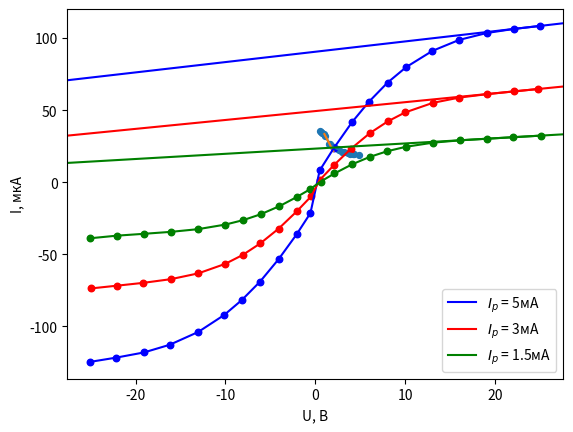
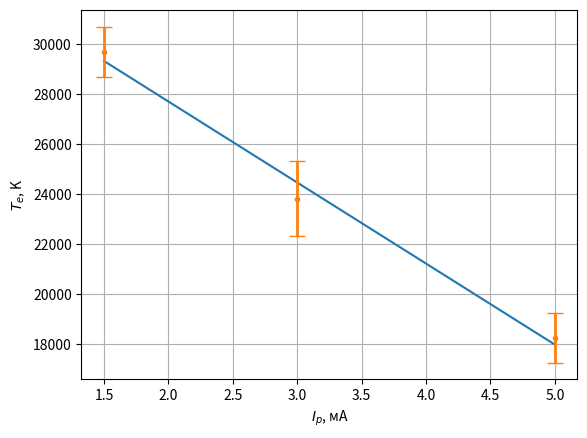
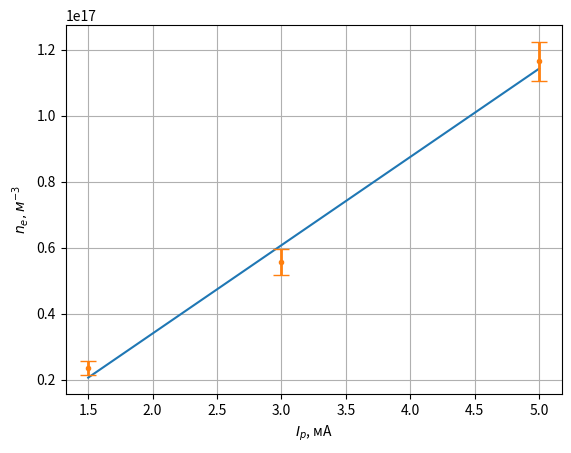

Source code (Python) for these figures, in order:
import matplotlib.pyplot as plt
import numpy as np

U_p = [35.21, 34.48, 32.34, 26.78, 24.21, 22.33, 20.78, 19.89, 19.42, 18.99, 19.6, 20., 21.15, 22.77, 24.31, 26.45,
       33.68, 34.94]
I_p = [0.51, .74, 1.09, 1.56, 2.09, 2.66, 3.14, 3.87, 4.27, 4.85, 4.14, 3.63, 3., 2.51, 2.05, 1.6, .93, .58]

U_5 = [24.99, 22.06, 19.06, 16., 13.03, 10.11, 8.04, 5.92, 4.07, 2.03, .48, -.55, -2.09, -4.08, -6.16, -8.18, -10.15,
       -13.03, -16.21, -19.07, -22.16, -25.09]
I_5 = [108.42, 106.32, 103.5, 98.73, 91.14, 79.88, 69.15, 55.56, 41.58, 23.44, 8.17, -21.43, -36.2, -53.31, -68.99,
       -81.72, -92.12, -103.86, -112.76, -118.07, -121.66, -124.64]

U_3 = [24.82, 22.1, 19.08, 16.01, 13.06, 9.98, 8.06, 6.05, 3.99, 2.09, 0.46, -0.47, -2.07, -4.08, -6.12, -8.09, -10.04,
       -13.03, -16.08, -19.18, -22.1, -25.01]
I_3 = [64.69, 63.01, 61.08, 58.71, 55.04, 48.4, 42.23, 33.99, 23.38, 12.03, 1.38, -9.8, -20.21, -32.16, -42.4, -50.47,
       -56.66, -63.23, -67.24, -69.82, -71.78, -73.69]

U_1_5 = [25.07, 22.04, 19.11, 16.13, 13.08, 10.08, 8.02, 6.08, 4.09, 2.12, 0.58, -0.58, -2.08, -3.99, -6.1, -8.02,
         -10.01, -13.05, -16.07, -19.04, -22.09, -25.03]
I_1_5 = [32.33, 31.24, 30.2, 29.08, 27.45, 24.59, 21.55, 17.64, 12.44, 6.06, .44, -4.84, -10.3, -16.58, -22.26, -26.27,
         -29.37, -32.55, -34.42, -35.76, -37.07, -38.85]

# plt.plot(U_p[10:], I_p[10:])
plt.plot(I_p[:10], U_p[:10])
plt.scatter(I_p, U_p, s=np.array([1]) * len(U_p))
k = (U_p[2] - U_p[3]) / (I_p[2] - I_p[3])
b = U_p[2] - k * I_p[2]
plt.plot([1, 2], [k + b, 2 * k + b])
plt.grid()
plt.ylabel('$U_p$, В')
plt.xlabel('$I_p$, мА')
plt.savefig('1.png')
plt.show()

print('R_{диф} =', k * 1000)

plt.plot(U_5, I_5, label='$I_p$ = 5мА', color='blue')
plt.scatter(U_5, I_5, color='blue', s=np.array([1]) * len(U_5))
plt.axline((U_5[0], I_5[0]), (U_5[1], I_5[1]), color='blue')
Ii_5 = I_5[0] - U_5[0] * (I_5[1] - I_5[0]) / (U_5[1] - U_5[0])
print('ионный ток для I_p = 5мА: ', round(Ii_5, 1))
k1 = (I_5[10] - I_5[11]) / (U_5[10] - U_5[11]) / 10 ** 6
print('наклон dI/dU в начале координат для I_p = 5мА: ', k1)

plt.plot(U_3, I_3, label='$I_p$ = 3мА', color='red')
plt.scatter(U_3, I_3, color='red', s=np.array([1]) * len(U_3))
plt.axline((U_3[0], I_3[0]), (U_3[1], I_3[1]), color='red')
Ii_3 = I_3[0] - U_3[0] * (I_3[1] - I_3[0]) / (U_3[1] - U_3[0])
print('ионный ток для I_p = 3мА: ', round(Ii_3, 1))
k2 = (I_3[10] - I_3[11]) / (U_3[10] - U_3[11]) / 10 ** 6
print('наклон dI/dU в начале координат для I_p = 3мА: ', k2)

plt.plot(U_1_5, I_1_5, label='$I_p$ = 1.5мА', color='green')
plt.scatter(U_1_5, I_1_5, color='green', s=np.array([1]) * len(U_1_5))
plt.axline((U_1_5[0], I_1_5[0]), (U_1_5[1], I_1_5[1]), color='green')
Ii_1_5 = I_1_5[0] - U_1_5[0] * (I_1_5[1] - I_1_5[0]) / (U_1_5[1] - U_1_5[0])
print('ионный ток для I_p = 1.5мА: ', round(Ii_1_5, 1))
k3 = (I_1_5[10] - I_1_5[11]) / (U_1_5[10] - U_1_5[11]) / 10 ** 6
print('наклон dI/dU в начале координат для I_p = 1.5мА: ', k3)

plt.grid()
plt.xlabel('U, В')
plt.ylabel('I, мкА')
plt.legend()
plt.savefig('2.png')
plt.show()

k = 1.38 * 10 ** (-23)
e_si = 1.6 * 10 ** (-19)
Ii = [Ii_5, Ii_3, Ii_1_5]
T1 = 0.5 * e_si * Ii[0] * 10 ** (-6) / (k1 * k)
T2 = 0.5 * e_si * Ii[1] * 10 ** (-6) / (k2 * k)
T3 = 0.5 * e_si * Ii[2] * 10 ** (-6) / (k3 * k)
print('Температуры электронов: ', T1, T2, T3, 'K')

S = 3.27 / 10 ** 6
m = 22 * 1.66 * 10 ** (-27)
n1 = Ii[0] / 10 ** 6 / 0.4 / e_si / S * (m / 2 / k / T1) ** 0.5
n2 = Ii[1] / 10 ** 6 / 0.4 / e_si / S * (m / 2 / k / T2) ** 0.5
n3 = Ii[2] / 10 ** 6 / 0.4 / e_si / S * (m / 2 / k / T3) ** 0.5
print('Концентрации: ', n1, n2, n3)

Te = [T1, T2, T3]
ne = [n1, n2, n3]
me = 9.1 * 10 ** (-31)

w = [(4 * 3.1415 * ne[i] * e_si ** 2 / me) ** 0.5 for i in range(3)]
print('w:', w)

e = 4.8 * 10 ** (-10)
r_de = [(k * Te[i] * 10 ** 7 / 4 / 3.1415 / ne[i] * 10 ** 6 / e ** 2) ** 0.5 for i in range(3)]
print('r_de', r_de)

Ti = 300
r_d = [(k * Ti / 4 / 3.1415 / ne[i] * 10 ** 6 / e ** 2) ** 0.5 for i in range(3)]
print('r_d', r_d)

Nd = [4 / 3 * 3.1415 * ne[i] * r_d[i] for i in range(3)]
print('Nd', Nd)

Ip = [5, 3, 1.5]
sigma_T = [.1 * 10 ** 4, .15 * 10 ** 4, .1 * 10 ** 4]
sigma_n = [.6 * 10 ** 16, .4 * 10 ** 16, .2 * 10 ** 16]

fig, ax = plt.subplots()
plt.plot(Ip, np.polyval(np.polyfit(Ip, Te, 1), Ip))
plt.scatter(Ip, Te, s=np.array([2]) * 3)
ax.errorbar(Ip, Te, yerr=sigma_T, fmt='.', linewidth=2, capsize=6)
plt.grid()
plt.xlabel('$I_p$, мА')
plt.ylabel('$T_e$, K')
plt.savefig('31.png')
plt.show()

fig, ax = plt.subplots()
plt.plot(Ip, np.polyval(np.polyfit(Ip, ne, 1), Ip))
plt.scatter(Ip, ne, s=np.array([2]) * 3)
ax.errorbar(Ip, ne, yerr=sigma_n, fmt='.', linewidth=2, capsize=6)
plt.grid()
plt.xlabel('$I_p$, мА')
plt.ylabel('$n_e, м^{-3}$')
plt.savefig('32.png')
plt.show()
